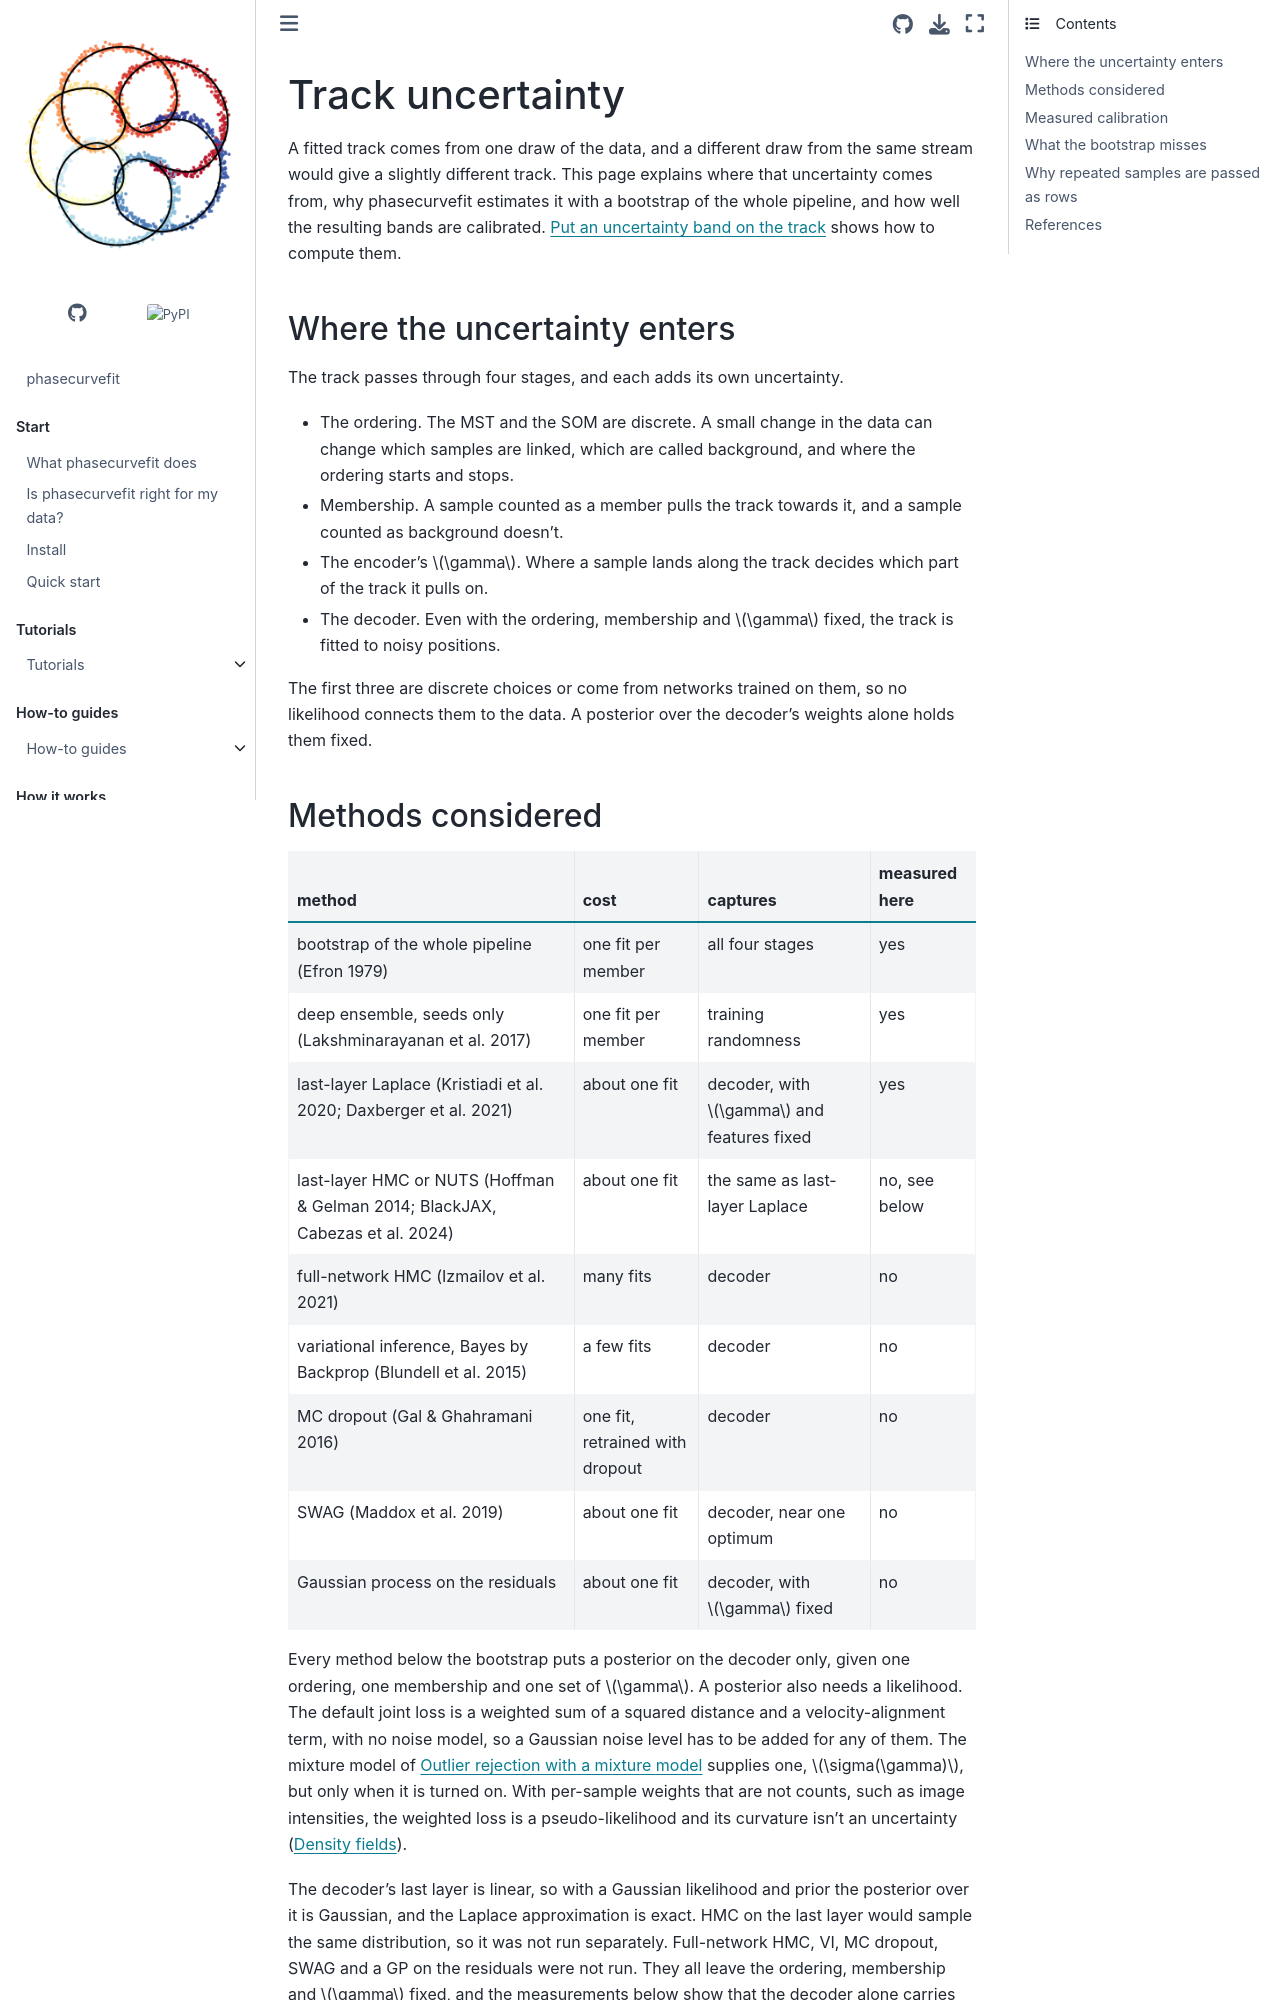

repository: GalacticDynamics/phasecurvefit · page: latest/explanation/track-uncertainty.html · generator: sphinx

# Track uncertainty

A fitted track comes from one draw of the data, and a different draw from the same
stream would give a slightly different track. This page explains where that
uncertainty comes from, why phasecurvefit estimates it with a bootstrap of the whole
pipeline, and how well the resulting bands are calibrated.
[](../how-to/track-uncertainty.md) shows how to compute them.

## Where the uncertainty enters

The track passes through four stages, and each adds its own uncertainty.

- The ordering. The MST and the SOM are discrete. A small change in the data can
  change which samples are linked, which are called background, and where the
  ordering starts and stops.
- Membership. A sample counted as a member pulls the track towards it, and a sample
  counted as background doesn't.
- The encoder's $\gamma$. Where a sample lands along the track decides which part of
  the track it pulls on.
- The decoder. Even with the ordering, membership and $\gamma$ fixed, the track is
  fitted to noisy positions.

The first three are discrete choices or come from networks trained on them, so no
likelihood connects them to the data. A posterior over the decoder's weights alone
holds them fixed.

## Methods considered

| method | cost | captures | measured here |
|---|---|---|---|
| bootstrap of the whole pipeline (Efron 1979) | one fit per member | all four stages | yes |
| deep ensemble, seeds only (Lakshminarayanan et al. 2017) | one fit per member | training randomness | yes |
| last-layer Laplace (Kristiadi et al. 2020; Daxberger et al. 2021) | about one fit | decoder, with $\gamma$ and features fixed | yes |
| last-layer HMC or NUTS (Hoffman & Gelman 2014; BlackJAX, Cabezas et al. 2024) | about one fit | the same as last-layer Laplace | no, see below |
| full-network HMC (Izmailov et al. 2021) | many fits | decoder | no |
| variational inference, Bayes by Backprop (Blundell et al. 2015) | a few fits | decoder | no |
| MC dropout (Gal & Ghahramani 2016) | one fit, retrained with dropout | decoder | no |
| SWAG (Maddox et al. 2019) | about one fit | decoder, near one optimum | no |
| Gaussian process on the residuals | about one fit | decoder, with $\gamma$ fixed | no |

Every method below the bootstrap puts a posterior on the decoder only, given one
ordering, one membership and one set of $\gamma$. A posterior also needs a likelihood.
The default joint loss is a weighted sum of a squared distance and a velocity-alignment
term, with no noise model, so a Gaussian noise level has to be added for any of them.
The mixture model of [](outliers.md) supplies one, $\sigma(\gamma)$, but only when it
is turned on. With per-sample weights that are not counts, such as image intensities,
the weighted loss is a pseudo-likelihood and its curvature isn't an uncertainty
([](density-fields.md)).

The decoder's last layer is linear, so with a Gaussian likelihood and prior the
posterior over it is Gaussian, and the Laplace approximation is exact. HMC on the
last layer would sample the same distribution, so it was not run separately.
Full-network HMC, VI, MC dropout, SWAG and a GP on the residuals were not run. They
all leave the ordering, membership and $\gamma$ fixed, and the measurements below
show that the decoder alone carries only part of the variance.
